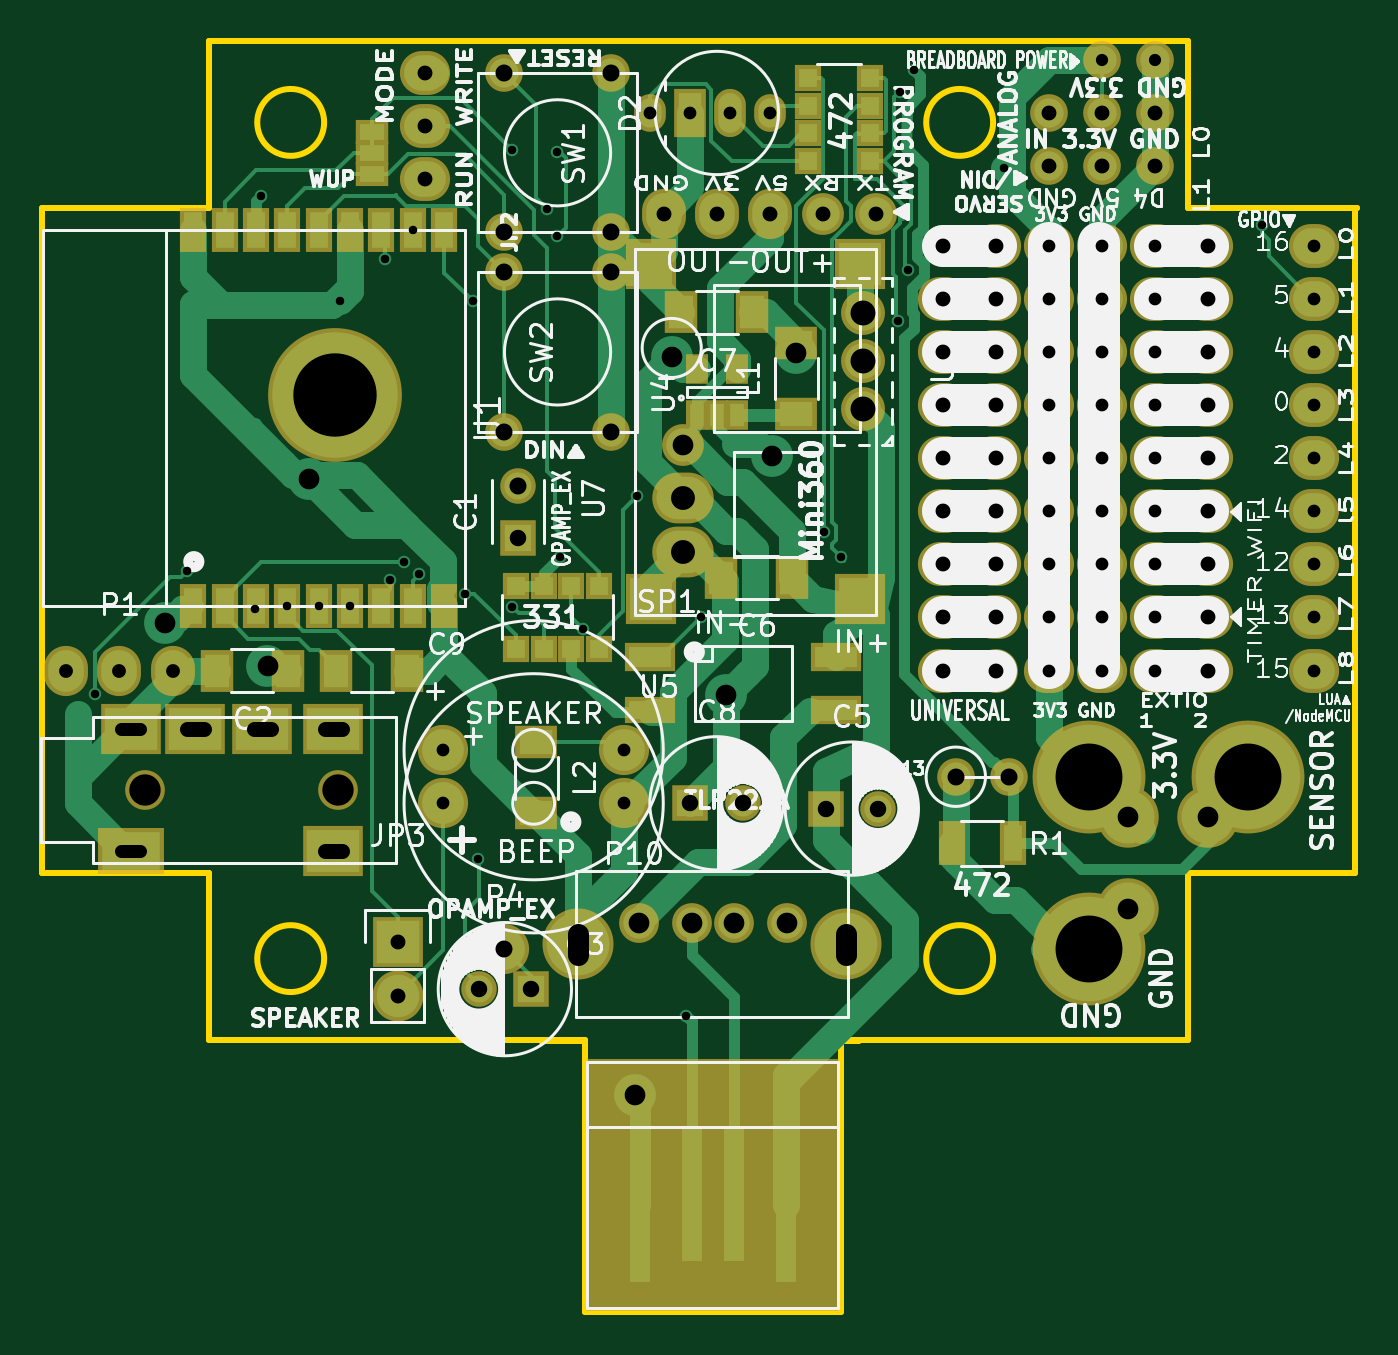
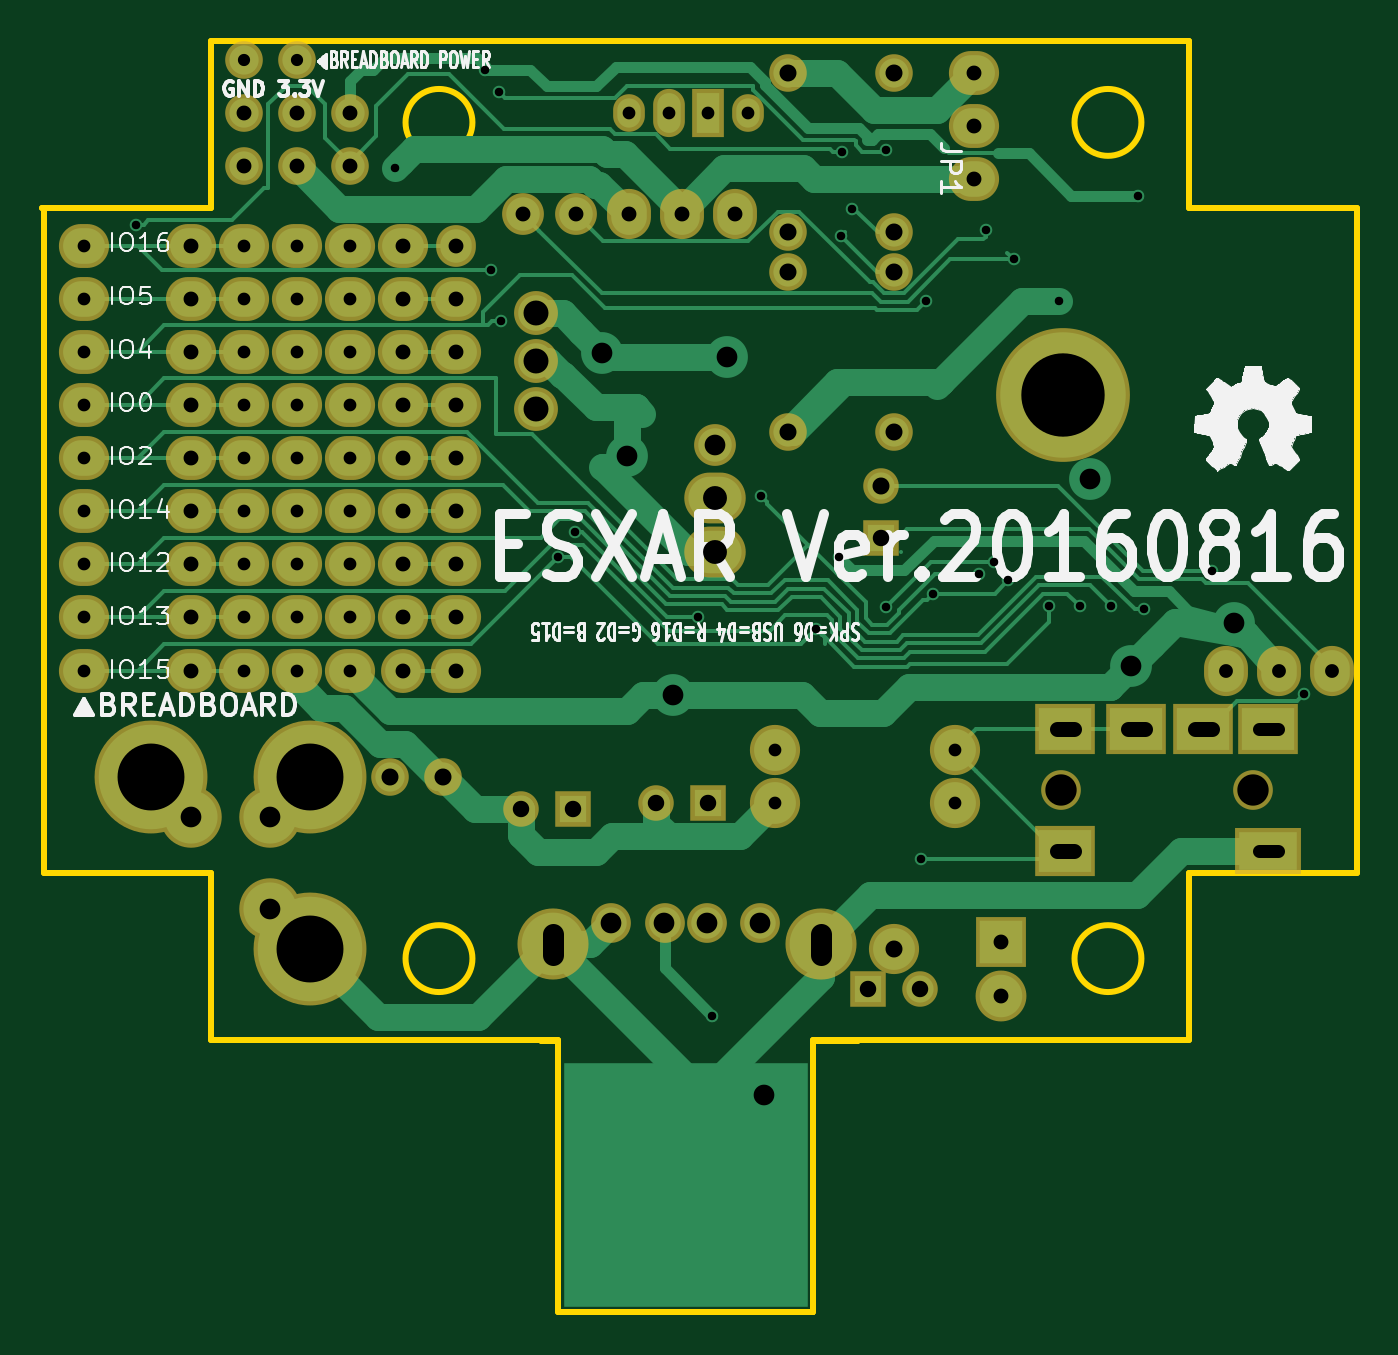
Circuit board: 9 layer files. Board 62.9 x 60.9 mm.
- bottom_copper: ESXAR-B.Cu.gbr (28842 bytes)
- bottom_mask: ESXAR-B.Mask.gbr (4683 bytes)
- bottom_silk: ESXAR-B.SilkS.gbr (48339 bytes)
- outline: ESXAR-Edge.Cuts.gbr (1971 bytes)
- top_copper: ESXAR-F.Cu.gbr (31007 bytes)
- top_mask: ESXAR-F.Mask.gbr (6869 bytes)
- top_silk: ESXAR-F.SilkS.gbr (107802 bytes)
- drill: ESXAR-NPTH.drl (201 bytes)
- drill: ESXAR.drl (2703 bytes)

=== bottom_copper: ESXAR-B.Cu.gbr (28842 bytes, source omitted) ===
=== bottom_mask: ESXAR-B.Mask.gbr ===
G04 #@! TF.FileFunction,Soldermask,Bot*
%FSLAX46Y46*%
G04 Gerber Fmt 4.6, Leading zero omitted, Abs format (unit mm)*
G04 Created by KiCad (PCBNEW 4.0.2+dfsg1-stable) date 2016年08月16日 15時24分34秒*
%MOMM*%
G01*
G04 APERTURE LIST*
%ADD10C,0.100000*%
%ADD11C,2.400000*%
%ADD12C,6.400000*%
%ADD13O,1.517600X1.800000*%
%ADD14R,1.517600X2.305000*%
%ADD15O,1.517600X2.305000*%
%ADD16C,2.940000*%
%ADD17R,2.900000X2.400000*%
%ADD18R,3.200000X2.200000*%
%ADD19C,1.900000*%
%ADD20C,1.901140*%
%ADD21O,3.400000X3.400000*%
%ADD22C,2.099260*%
%ADD23C,1.700000*%
%ADD24R,1.700000X1.700000*%
%ADD25O,2.940000X2.432000*%
%ADD26O,2.000000X2.000000*%
%ADD27C,5.400000*%
%ADD28O,2.400000X2.100000*%
%ADD29O,2.100000X2.400000*%
%ADD30C,2.000000*%
%ADD31C,1.800000*%
%ADD32O,1.800000X1.800000*%
%ADD33C,1.797000*%
%ADD34O,1.900000X2.000000*%
%ADD35C,2.100000*%
%ADD36R,2.432000X2.432000*%
%ADD37O,2.432000X2.432000*%
%ADD38C,2.398980*%
G04 APERTURE END LIST*
D10*
D11*
X146304000Y-113030000D03*
X154940000Y-113030000D03*
D12*
X141135000Y-96055000D03*
D13*
X156210000Y-82550000D03*
D14*
X158115000Y-82550000D03*
D15*
X160020000Y-82550000D03*
D13*
X161925000Y-82550000D03*
D16*
X179070000Y-120650000D03*
X179070000Y-116205000D03*
X182880000Y-116205000D03*
D17*
X141040000Y-117835000D03*
D18*
X131340000Y-117835000D03*
D17*
X137640000Y-112035000D03*
X141040000Y-112035000D03*
X131340000Y-112035000D03*
D19*
X132040000Y-114935000D03*
X141240000Y-114935000D03*
D17*
X134440000Y-112035000D03*
D20*
X162751860Y-121282880D03*
X160211860Y-121282880D03*
X158179860Y-121282880D03*
X155639860Y-121282880D03*
D21*
X165539000Y-122315000D03*
X152739000Y-122315000D03*
D22*
X166370000Y-94424000D03*
X166370000Y-92132920D03*
X166370000Y-96715080D03*
D23*
X167092000Y-115824000D03*
D24*
X164592000Y-115824000D03*
D25*
X157784800Y-103530400D03*
X157784800Y-100990400D03*
D26*
X157784800Y-98450400D03*
D27*
X177165000Y-122555000D03*
X177165000Y-114300000D03*
X184785000Y-114300000D03*
D28*
X145415000Y-85725000D03*
X145415000Y-83185000D03*
X145415000Y-80645000D03*
D29*
X133350000Y-109220000D03*
X130810000Y-109220000D03*
X128270000Y-109220000D03*
X156845000Y-87376000D03*
X161925000Y-87376000D03*
X159385000Y-87376000D03*
D30*
X164465000Y-87376000D03*
X167005000Y-87376000D03*
D31*
X180340000Y-85090000D03*
X177800000Y-85090000D03*
X175260000Y-85090000D03*
X180340000Y-82550000D03*
X177800000Y-82550000D03*
X175260000Y-82550000D03*
D32*
X177800000Y-80010000D03*
X180340000Y-80010000D03*
D33*
X170815000Y-114300000D03*
X173355000Y-114300000D03*
D11*
X146304000Y-115570000D03*
X154940000Y-115570000D03*
D33*
X154305000Y-88265000D03*
X149225000Y-88265000D03*
X154305000Y-80645000D03*
X149225000Y-80645000D03*
D24*
X149860000Y-102870000D03*
D23*
X149860000Y-100370000D03*
X147995000Y-124460000D03*
D24*
X150495000Y-124460000D03*
D28*
X187961000Y-109220000D03*
X187961000Y-99060000D03*
X187961000Y-101600000D03*
X187961000Y-106680000D03*
X187961000Y-104140000D03*
X187961000Y-93980000D03*
X187961000Y-96520000D03*
X187961000Y-91440000D03*
X187961000Y-88900000D03*
X180341000Y-109220000D03*
X180341000Y-99060000D03*
X180341000Y-101600000D03*
X180341000Y-106680000D03*
X180341000Y-104140000D03*
X180341000Y-93980000D03*
X180341000Y-96520000D03*
X180341000Y-91440000D03*
X180341000Y-88900000D03*
X175261000Y-109220000D03*
X175261000Y-99060000D03*
X175261000Y-101600000D03*
X175261000Y-106680000D03*
X175261000Y-104140000D03*
X175261000Y-93980000D03*
X175261000Y-96520000D03*
X175261000Y-91440000D03*
X175261000Y-88900000D03*
X177801000Y-109220000D03*
X177801000Y-99060000D03*
X177801000Y-101600000D03*
X177801000Y-106680000D03*
X177801000Y-104140000D03*
X177801000Y-93980000D03*
X177801000Y-96520000D03*
X177801000Y-91440000D03*
X177801000Y-88900000D03*
X182881000Y-109220000D03*
X182881000Y-99060000D03*
X182881000Y-101600000D03*
X182881000Y-106680000D03*
X182881000Y-104140000D03*
X182881000Y-93980000D03*
X182881000Y-96520000D03*
X182881000Y-91440000D03*
X182881000Y-88900000D03*
X170181000Y-109220000D03*
X170181000Y-99060000D03*
X170181000Y-101600000D03*
X170181000Y-106680000D03*
X170181000Y-104140000D03*
X170181000Y-93980000D03*
X170181000Y-96520000D03*
X170181000Y-91440000D03*
D34*
X170181000Y-88900000D03*
D35*
X172721000Y-109220000D03*
D28*
X172721000Y-99060000D03*
X172721000Y-101600000D03*
X172721000Y-106680000D03*
X172721000Y-104140000D03*
X172721000Y-93980000D03*
X172721000Y-96520000D03*
X172721000Y-91440000D03*
X172721000Y-88900000D03*
D36*
X144119600Y-122224800D03*
D37*
X144119600Y-124764800D03*
D33*
X149225000Y-90170000D03*
X154305000Y-90170000D03*
X149225000Y-97790000D03*
X154305000Y-97790000D03*
D23*
X160615000Y-115570000D03*
D24*
X158115000Y-115570000D03*
D38*
X149225000Y-122555000D03*
M02*

=== bottom_silk: ESXAR-B.SilkS.gbr (48339 bytes, source omitted) ===
=== outline: ESXAR-Edge.Cuts.gbr ===
G04 #@! TF.FileFunction,Profile,NP*
%FSLAX46Y46*%
G04 Gerber Fmt 4.6, Leading zero omitted, Abs format (unit mm)*
G04 Created by KiCad (PCBNEW 4.0.2+dfsg1-stable) date 2016年08月16日 15時24分34秒*
%MOMM*%
G01*
G04 APERTURE LIST*
%ADD10C,0.100000*%
%ADD11C,0.300000*%
%ADD12C,0.150000*%
G04 APERTURE END LIST*
D10*
D11*
X135100000Y-87100000D02*
X135100000Y-79100000D01*
X127100000Y-87100000D02*
X135100000Y-87100000D01*
X127100000Y-118900000D02*
X127100000Y-87100000D01*
X135100000Y-118900000D02*
X127100000Y-118900000D01*
X135100000Y-126900000D02*
X135100000Y-118900000D01*
X153100000Y-126900000D02*
X135100000Y-126900000D01*
X153100000Y-139900000D02*
X153100000Y-126900000D01*
X165300000Y-139900000D02*
X153100000Y-139900000D01*
X165300000Y-126900000D02*
X165300000Y-139900000D01*
X181900000Y-126900000D02*
X165300000Y-126900000D01*
X181900000Y-118900000D02*
X181900000Y-126900000D01*
X189900000Y-118900000D02*
X181900000Y-118900000D01*
X189900000Y-87100000D02*
X189900000Y-118900000D01*
X190000000Y-87100000D02*
X189900000Y-87100000D01*
X189900000Y-87100000D02*
X190000000Y-87100000D01*
X181900000Y-87100000D02*
X189900000Y-87100000D01*
X181900000Y-79100000D02*
X181900000Y-87100000D01*
X135100000Y-79100000D02*
X181900000Y-79100000D01*
X172600000Y-123000000D02*
G75*
G03X172600000Y-123000000I-1600000J0D01*
G01*
X140600000Y-123000000D02*
G75*
G03X140600000Y-123000000I-1600000J0D01*
G01*
X172600000Y-83000000D02*
G75*
G03X172600000Y-83000000I-1600000J0D01*
G01*
X140600000Y-83000000D02*
G75*
G03X140600000Y-83000000I-1600000J0D01*
G01*
D12*
X153099000Y-127000000D02*
X152972000Y-127000000D01*
X153099000Y-139954000D02*
X153099000Y-127000000D01*
X165291000Y-139954000D02*
X153099000Y-139954000D01*
X165354500Y-127000000D02*
X165418000Y-127000000D01*
X165291000Y-127000000D02*
X165354500Y-127000000D01*
X165418000Y-127000000D02*
X166180000Y-127000000D01*
X165291000Y-139954000D02*
X165291000Y-127000000D01*
X150940000Y-127000000D02*
X152972000Y-127000000D01*
M02*

=== top_copper: ESXAR-F.Cu.gbr (31007 bytes, source omitted) ===
=== top_mask: ESXAR-F.Mask.gbr (6869 bytes, source omitted) ===
=== top_silk: ESXAR-F.SilkS.gbr (107802 bytes, source omitted) ===
=== drill: ESXAR-NPTH.drl ===
M48
;DRILL file {KiCad 4.0.2+dfsg1-stable} date 2016年08月16日 15時24分36秒
;FORMAT={-:-/ absolute / inch / decimal}
FMAT,2
INCH,TZ
T1C0.059
%
G90
G05
M72
T1
X5.1984Y-4.525
X5.5606Y-4.525
T0
M30

=== drill: ESXAR.drl ===
M48
;DRILL file {KiCad 4.0.2+dfsg1-stable} date 2016年08月16日 15時24分36秒
;FORMAT={-:-/ absolute / inch / decimal}
FMAT,2
INCH,TZ
T1C0.016
T2C0.023
T3C0.024
T4C0.026
T5C0.028
T6C0.031
T7C0.032
T8C0.032
T9C0.039
T10C0.039
T11C0.045
T12C0.047
T13C0.126
T14C0.157
%
G90
G05
M72
T1
X5.104Y-4.345
X5.277Y-4.112
X5.405Y-4.185
X5.416Y-3.406
X5.4659Y-4.1793
X5.525Y-4.1793
X5.565Y-3.605
X5.5841Y-4.1793
X5.65Y-3.525
X5.66Y-4.13
X5.6864Y-4.0954
X5.7022Y-3.4707
X5.7148Y-4.1191
X5.8016Y-4.1556
X5.8154Y-3.6046
X5.825Y-4.655
X5.89Y-3.32
X5.89Y-4.18
X5.955Y-3.43
X5.9732Y-3.3237
X5.9743Y-3.4822
X5.979Y-4.086
X6.0227Y-4.2221
X6.1255Y-3.9705
X6.2175Y-4.95
X6.245Y-4.1992
X6.4761Y-4.039
X6.508Y-4.086
X6.616Y-3.642
X6.62Y-3.21
X6.6343Y-3.5452
X6.6458Y-3.169
X6.816Y-3.354
X7.302Y-3.46
T2
X7.Y-3.15
X7.1Y-3.15
T3
X5.76Y-4.45
X5.76Y-4.55
X6.1Y-4.45
X6.1Y-4.55
X6.15Y-3.25
X6.225Y-3.25
X6.3Y-3.25
X6.375Y-3.25
X6.9Y-3.5
X6.9Y-3.6
X6.9Y-3.7
X6.9Y-3.8
X6.9Y-3.9
X6.9Y-4.
X6.9Y-4.1
X6.9Y-4.2
X6.9Y-4.3
X7.Y-3.5
X7.Y-3.6
X7.Y-3.7
X7.Y-3.8
X7.Y-3.9
X7.Y-4.
X7.Y-4.1
X7.Y-4.2
X7.Y-4.3
X7.1Y-3.5
X7.1Y-3.6
X7.1Y-3.7
X7.1Y-3.8
X7.1Y-3.9
X7.1Y-4.
X7.1Y-4.1
X7.1Y-4.2
X7.1Y-4.3
X7.4Y-3.5
X7.4Y-3.6
X7.4Y-3.7
X7.4Y-3.8
X7.4Y-3.9
X7.4Y-4.
X7.4Y-4.1
X7.4Y-4.2
X7.4Y-4.3
T4
X5.05Y-4.3
X5.15Y-4.3
X5.25Y-4.3
T5
X5.674Y-4.812
X5.674Y-4.912
X5.725Y-3.175
X5.725Y-3.275
X5.725Y-3.375
X6.175Y-3.44
X6.275Y-3.44
X6.375Y-3.44
X6.475Y-3.44
X6.575Y-3.44
X6.7Y-3.5
X6.7Y-3.6
X6.7Y-3.7
X6.7Y-3.8
X6.7Y-3.9
X6.7Y-4.
X6.7Y-4.1
X6.7Y-4.2
X6.7Y-4.3
X6.8Y-3.5
X6.8Y-3.6
X6.8Y-3.7
X6.8Y-3.8
X6.8Y-3.9
X6.8Y-4.
X6.8Y-4.1
X6.8Y-4.2
X6.8Y-4.3
X6.9Y-3.25
X6.9Y-3.35
X7.Y-3.25
X7.Y-3.35
X7.1Y-3.25
X7.1Y-3.35
X7.2Y-3.5
X7.2Y-3.6
X7.2Y-3.7
X7.2Y-3.8
X7.2Y-3.9
X7.2Y-4.
X7.2Y-4.1
X7.2Y-4.2
X7.2Y-4.3
T6
X5.8266Y-4.9
X5.9Y-4.05
X5.925Y-4.9
X6.225Y-4.55
X6.3234Y-4.55
X6.48Y-4.56
X6.5784Y-4.56
T7
X5.875Y-4.825
X5.9Y-3.9516
T8
X5.875Y-3.175
X5.875Y-3.475
X5.875Y-3.55
X5.875Y-3.85
X6.075Y-3.175
X6.075Y-3.475
X6.075Y-3.55
X6.075Y-3.85
X6.725Y-4.5
X6.825Y-4.5
T9
X5.235Y-4.21
X5.4288Y-4.2912
X5.507Y-3.9395
X6.12Y-5.1
X6.19Y-3.71
X6.212Y-3.876
X6.2925Y-4.3462
X6.379Y-3.896
X6.4249Y-3.7012
X7.05Y-4.575
X7.05Y-4.75
X7.2Y-4.575
T10
X6.1276Y-4.7749
X6.2276Y-4.7749
X6.3076Y-4.7749
X6.4076Y-4.7749
T11
X6.212Y-3.976
X6.212Y-4.076
T12
X6.55Y-3.6273
X6.55Y-3.7175
X6.55Y-3.8077
T13
X6.975Y-4.5
X6.975Y-4.825
X7.275Y-4.5
T14
X5.5565Y-3.7817
T3
X5.1531Y-4.4108G85X5.1886Y-4.4108
G05
X5.1531Y-4.6392G85X5.1886Y-4.6392
G05
T5
X5.2772Y-4.4108G85X5.3087Y-4.4108
G05
X5.4031Y-4.4108G85X5.4346Y-4.4108
G05
X5.537Y-4.4108G85X5.5685Y-4.4108
G05
X5.537Y-4.6392G85X5.5685Y-4.6392
G05
T9
X6.0133Y-4.7959G85X6.0133Y-4.8352
G05
X6.5173Y-4.7959G85X6.5173Y-4.8352
G05
T0
M30

